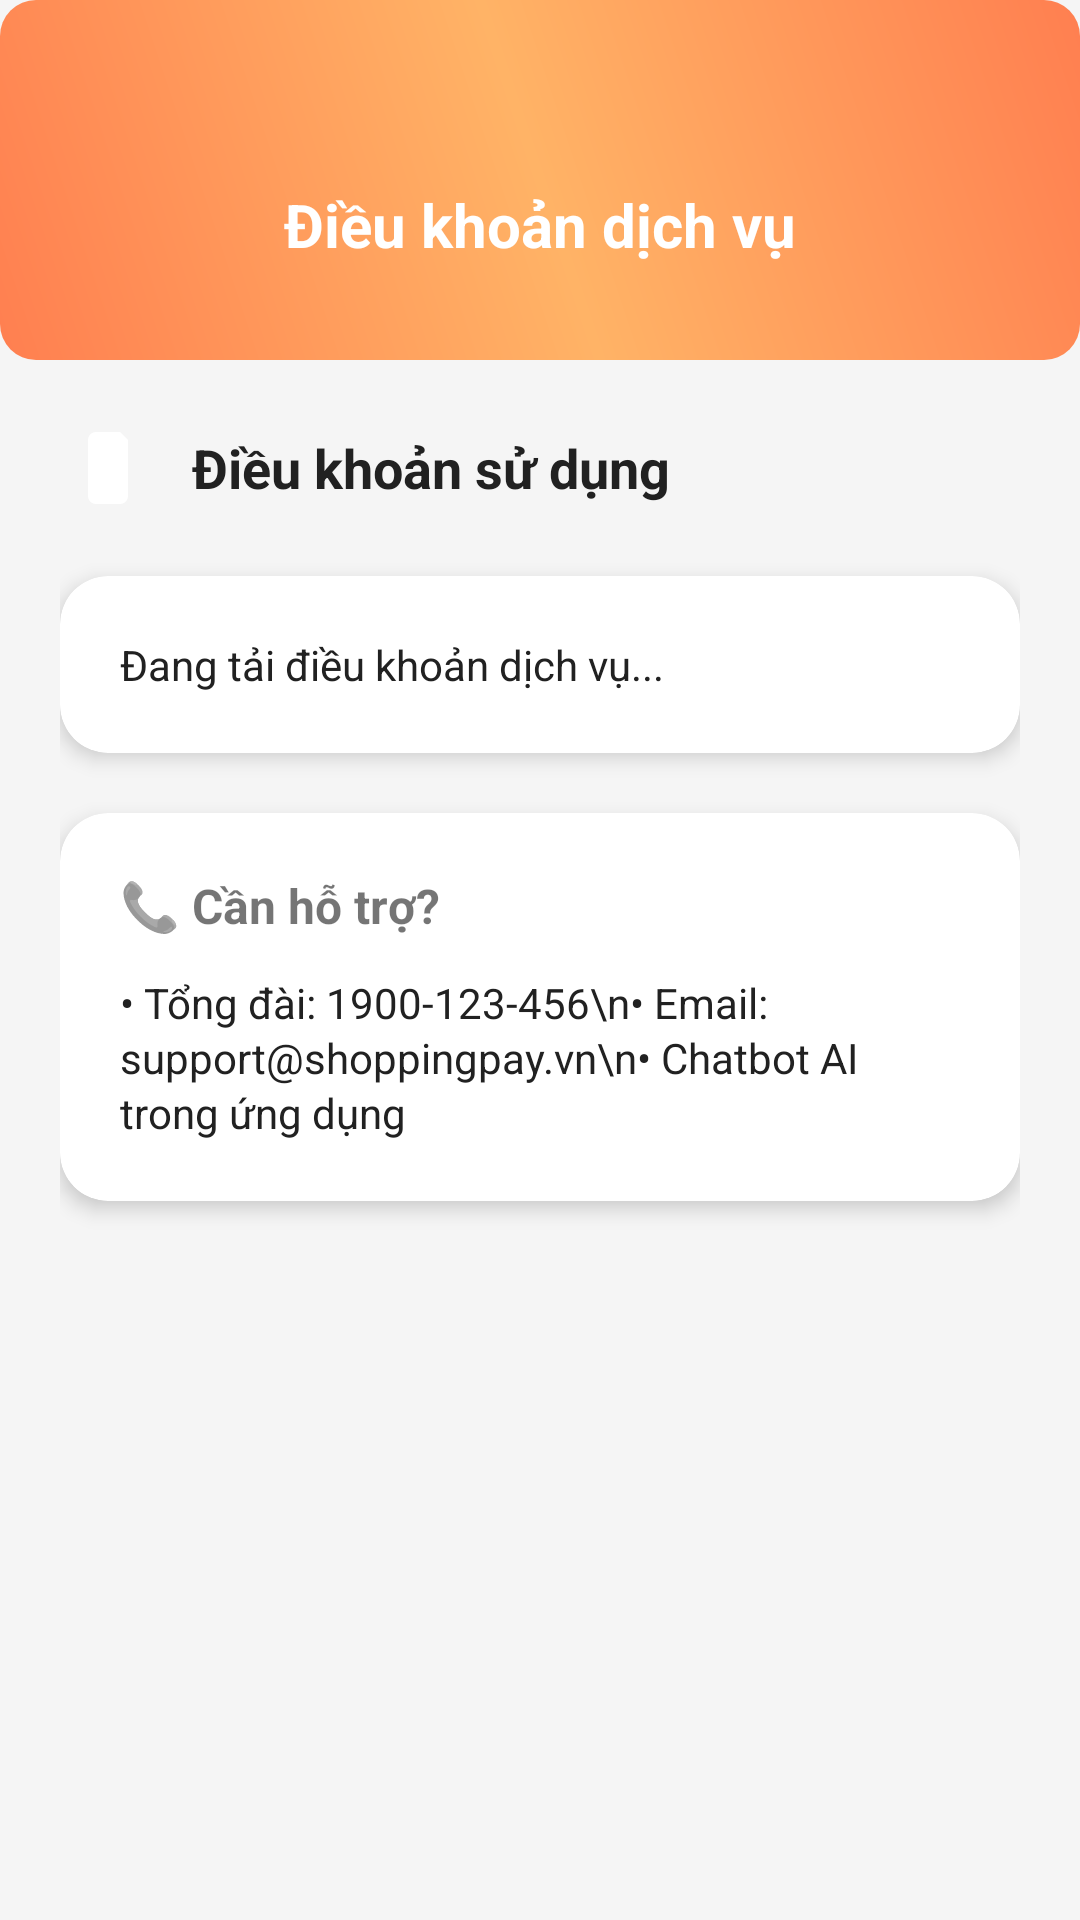

Reconstruct the res/layout file that produces this screen, plus the resources it refers to.
<!-- AndroidManifest.xml: application theme Theme.UITPAY -->
<!-- res/layout/activity_terms.xml -->
<?xml version="1.0" encoding="utf-8"?>
<LinearLayout xmlns:android="http://schemas.android.com/apk/res/android"
    xmlns:app="http://schemas.android.com/apk/res-auto"
    android:layout_width="match_parent"
    android:layout_height="match_parent"
    android:orientation="vertical"
    android:background="@color/background_light">

    
    <LinearLayout
        android:layout_width="match_parent"
        android:layout_height="120dp"
        android:background="@drawable/user_info_gradient_border"
        android:orientation="horizontal"
        android:gravity="center_vertical"
        android:paddingHorizontal="20dp"
        android:paddingTop="30dp">

        <ImageButton
            android:id="@+id/backButton"
            android:layout_width="44dp"
            android:layout_height="44dp"
            android:src="@drawable/ic_arrow_back"
            android:background="?attr/selectableItemBackgroundBorderless"
            android:contentDescription="Quay lại"
            app:tint="@android:color/white" />

        <TextView
            android:layout_width="0dp"
            android:layout_height="wrap_content"
            android:layout_weight="1"
            android:text="Điều khoản dịch vụ"
            android:textColor="@android:color/white"
            android:textSize="20sp"
            android:textStyle="bold"
            android:gravity="center"
            android:layout_marginEnd="44dp" />

    </LinearLayout>

    
    <ScrollView
        android:layout_width="match_parent"
        android:layout_height="0dp"
        android:layout_weight="1"
        android:scrollbars="vertical"
        android:fadeScrollbars="false">

        <LinearLayout
            android:layout_width="match_parent"
            android:layout_height="wrap_content"
            android:orientation="vertical"
            android:padding="20dp">

            
            <LinearLayout
                android:layout_width="match_parent"
                android:layout_height="wrap_content"
                android:orientation="horizontal"
                android:gravity="center_vertical"
                android:layout_marginBottom="20dp">

                <ImageView
                    android:layout_width="32dp"
                    android:layout_height="32dp"
                    android:src="@drawable/ic_terms"
                    app:tint="@color/orange_primary" />

                <TextView
                    android:layout_width="0dp"
                    android:layout_height="wrap_content"
                    android:layout_weight="1"
                    android:text="Điều khoản sử dụng"
                    android:textSize="18sp"
                    android:textStyle="bold"
                    android:textColor="@color/text_primary"
                    android:layout_marginStart="12dp" />

            </LinearLayout>

            
            <androidx.cardview.widget.CardView
                android:layout_width="match_parent"
                android:layout_height="wrap_content"
                app:cardCornerRadius="16dp"
                app:cardElevation="4dp"
                android:layout_marginBottom="20dp">

                <TextView
                    android:id="@+id/termsContent"
                    android:layout_width="match_parent"
                    android:layout_height="wrap_content"
                    android:padding="20dp"
                    android:textSize="14sp"
                    android:textColor="@color/text_primary"
                    android:lineSpacingExtra="4dp"
                    android:text="Đang tải điều khoản dịch vụ..."
                    android:textIsSelectable="true" />

            </androidx.cardview.widget.CardView>

            
            <androidx.cardview.widget.CardView
                android:layout_width="match_parent"
                android:layout_height="wrap_content"
                app:cardCornerRadius="16dp"
                app:cardElevation="4dp"
                android:layout_marginBottom="20dp">

                <LinearLayout
                    android:layout_width="match_parent"
                    android:layout_height="wrap_content"
                    android:orientation="vertical"
                    android:padding="20dp">

                    <TextView
                        android:layout_width="match_parent"
                        android:layout_height="wrap_content"
                        android:text="📞 Cần hỗ trợ?"
                        android:textSize="16sp"
                        android:textStyle="bold"
                        android:textColor="@color/orange_primary"
                        android:layout_marginBottom="12dp" />

                    <TextView
                        android:layout_width="match_parent"
                        android:layout_height="wrap_content"
                        android:text="• Tổng đài: 1900-123-456\n• Email: support@shoppingpay.vn\n• Chatbot AI trong ứng dụng"
                        android:textSize="14sp"
                        android:textColor="@color/text_primary"
                        android:lineSpacingExtra="2dp" />

                </LinearLayout>

            </androidx.cardview.widget.CardView>

        </LinearLayout>

    </ScrollView>

</LinearLayout>
<!-- resources referenced by this layout -->
<resources>
  <color name="background_light">#F5F5F5</color>
  <color name="text_primary">#212121</color>
  <!-- drawable ic_terms (drawable) -->
  <?xml version="1.0" encoding="utf-8"?>
  <vector xmlns:android="http://schemas.android.com/apk/res/android"
      android:width="24dp"
      android:height="24dp"
      android:viewportWidth="24"
      android:viewportHeight="24"
      android:tint="?attr/colorOnSurface">
    <path
        android:fillColor="@android:color/white"
        android:pathData="M9,3H15L17,5V19C17,20.1 16.1,21 15,21H9C7.9,21 7,20.1 7,19V5C7,3.9 7.9,3 9,3ZM9,7H15V9H9V7ZM9,11H15V13H9V11ZM9,15H13V17H9V15Z"/>
  </vector>
  <!-- drawable user_info_gradient_border (drawable) -->
  <?xml version="1.0" encoding="utf-8"?>
  <shape xmlns:android="http://schemas.android.com/apk/res/android"
      android:shape="rectangle">
      
      <gradient
          android:startColor="#FF7F50"
          android:centerColor="#FFB366"
          android:endColor="#FF7F50"
          android:angle="45" 
          android:type="linear" />
          
      <corners android:radius="12dp" />
      
  </shape>
  <style name="Theme.UITPAY" parent="Theme.MaterialComponents.Light.NoActionBar">
          
          <item name="colorPrimary">@color/purple_500</item>
          <item name="colorPrimaryVariant">@color/purple_700</item>
          <item name="colorOnPrimary">@color/white</item>
          
          <item name="colorSecondary">@color/teal_200</item>
          <item name="colorSecondaryVariant">@color/teal_700</item>
          <item name="colorOnSecondary">@color/black</item>
          
          <item name="android:statusBarColor">@android:color/transparent</item>
          <item name="android:windowLightStatusBar">true</item>
          
          <item name="android:windowNoTitle">true</item>
          <item name="android:windowActionBar">false</item>
          <item name="android:windowFullscreen">true</item>
          <item name="android:windowContentOverlay">@null</item>
          <item name="android:fitsSystemWindows">false</item>
      </style>
  <color name="purple_500">#FF7F50 </color>
  <color name="purple_700">#FF3700B3</color>
  <color name="white">#FFFFFFFF</color>
  <color name="teal_200">#FF03DAC5</color>
  <color name="teal_700">#FF018786</color>
  <color name="black">#FF000000</color>
</resources>
